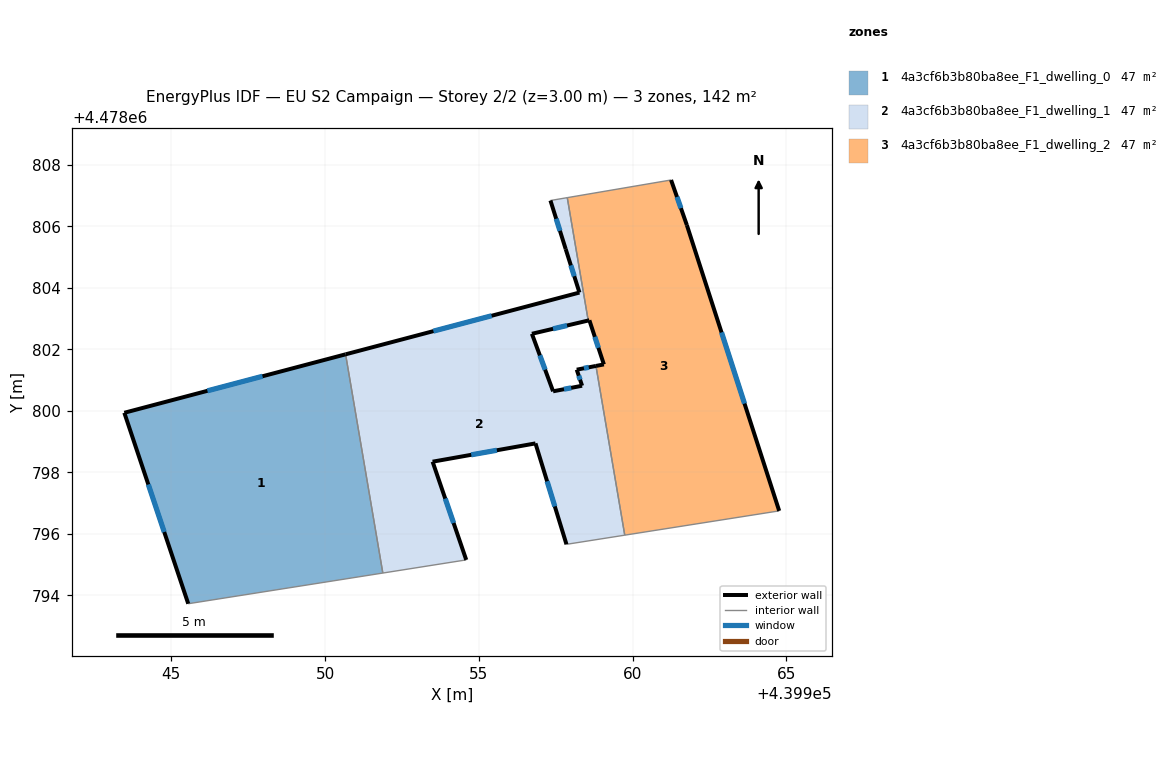
=== STOREY PLAN SPEC (per zone: floor XY polygon, exterior-wall plan segments, windows/doors) ===
zone 1: 4a3cf6b3b80ba8ee_F1_dwelling_0  (47.4 m²)
  floor: (439950.67, 4478801.84) (439951.88, 4478794.72) (439945.55, 4478793.72) (439943.47, 4478799.93)
  exterior wall: (439943.47, 4478799.93) – (439945.55, 4478793.72)  [6.5 m]
    window: (439944.25, 4478797.60) – (439944.77, 4478796.06)  [1.2 m²]
  exterior wall: (439950.67, 4478801.84) – (439943.47, 4478799.93)  [7.4 m]
    window: (439947.96, 4478801.12) – (439946.17, 4478800.65)  [1.4 m²]
  interior walls: 2
zone 2: 4a3cf6b3b80ba8ee_F1_dwelling_1  (47.4 m²)
  floor: (439957.88, 4478806.93) (439958.56, 4478802.93) (439956.73, 4478802.50) (439957.42, 4478800.63) (439958.36, 4478800.81) (439958.18, 4478801.34) (439958.81, 4478801.46) (439959.75, 4478795.95) (439957.85, 4478795.66) (439956.84, 4478798.94) (439953.50, 4478798.34) (439954.59, 4478795.15) (439951.88, 4478794.72) (439950.67, 4478801.84) (439958.27, 4478803.84) (439957.83, 4478805.26) (439957.33, 4478806.84)
  exterior wall: (439957.83, 4478805.26) – (439958.27, 4478803.84)  [1.5 m]
    window: (439957.99, 4478804.73) – (439958.11, 4478804.38)  [0.3 m²]
  exterior wall: (439957.33, 4478806.84) – (439957.83, 4478805.26)  [1.7 m]
    window: (439957.52, 4478806.25) – (439957.64, 4478805.85)  [0.3 m²]
  exterior wall: (439956.73, 4478802.50) – (439958.56, 4478802.93)  [1.9 m]
    window: (439957.41, 4478802.67) – (439957.87, 4478802.77)  [0.3 m²]
  exterior wall: (439957.42, 4478800.63) – (439956.73, 4478802.50)  [2.0 m]
    window: (439957.16, 4478801.34) – (439956.99, 4478801.80)  [0.4 m²]
  exterior wall: (439958.36, 4478800.81) – (439957.42, 4478800.63)  [1.0 m]
    window: (439958.00, 4478800.75) – (439957.77, 4478800.70)  [0.2 m²]
  exterior wall: (439958.18, 4478801.34) – (439958.36, 4478800.81)  [0.6 m]
    window: (439958.25, 4478801.14) – (439958.29, 4478801.01)  [0.1 m²]
  exterior wall: (439958.81, 4478801.46) – (439958.18, 4478801.34)  [0.6 m]
    window: (439958.58, 4478801.41) – (439958.42, 4478801.38)  [0.1 m²]
  exterior wall: (439956.84, 4478798.94) – (439957.85, 4478795.66)  [3.4 m]
    window: (439957.22, 4478797.71) – (439957.47, 4478796.89)  [0.6 m²]
  exterior wall: (439953.50, 4478798.34) – (439956.84, 4478798.94)  [3.4 m]
    window: (439954.75, 4478798.57) – (439955.59, 4478798.72)  [0.6 m²]
  exterior wall: (439954.59, 4478795.15) – (439953.50, 4478798.34)  [3.4 m]
    window: (439954.18, 4478796.35) – (439953.91, 4478797.14)  [0.6 m²]
  exterior wall: (439958.27, 4478803.84) – (439950.67, 4478801.84)  [7.9 m]
    window: (439955.42, 4478803.09) – (439953.52, 4478802.59)  [1.5 m²]
  interior walls: 6
zone 3: 4a3cf6b3b80ba8ee_F1_dwelling_2  (47.4 m²)
  floor: (439961.77, 4478806.04) (439964.77, 4478796.74) (439959.75, 4478795.95) (439958.81, 4478801.46) (439959.07, 4478801.51) (439958.60, 4478802.94) (439958.56, 4478802.93) (439957.88, 4478806.93) (439961.25, 4478807.51)
  exterior wall: (439959.07, 4478801.51) – (439958.81, 4478801.46)  [0.3 m]
  exterior wall: (439958.60, 4478802.94) – (439959.07, 4478801.51)  [1.5 m]
    window: (439958.77, 4478802.40) – (439958.89, 4478802.05)  [0.3 m²]
  exterior wall: (439958.56, 4478802.93) – (439958.60, 4478802.94)  [0.0 m]
  exterior wall: (439961.77, 4478806.04) – (439961.25, 4478807.51)  [1.6 m]
    window: (439961.57, 4478806.59) – (439961.45, 4478806.96)  [0.3 m²]
  exterior wall: (439964.77, 4478796.74) – (439961.77, 4478806.04)  [9.8 m]
    window: (439963.64, 4478800.23) – (439962.89, 4478802.55)  [1.8 m²]
  interior walls: 4

=== DERIVED (storey summary) ===
Building: EU S2 Campaign
Storey: 2 of 2  (floor level z = 3.00 m)
Storey gross floor area: 142.3 m²
Zones on this storey: 3
  - 4a3cf6b3b80ba8ee_F1_dwelling_0: floor 47.4 m²; exterior wall 14.0 m (42.0 m²); 2 window(s) 2.6 m²; WWR 6.2%
  - 4a3cf6b3b80ba8ee_F1_dwelling_1: floor 47.4 m²; exterior wall 27.2 m (81.7 m²); 11 window(s) 5.1 m²; WWR 6.2%
  - 4a3cf6b3b80ba8ee_F1_dwelling_2: floor 47.4 m²; exterior wall 13.1 m (39.4 m²); 3 window(s) 2.4 m²; WWR 6.1%
Zone adjacency (shared interzone walls):
  - 4a3cf6b3b80ba8ee_F1_dwelling_0 ↔ 4a3cf6b3b80ba8ee_F1_dwelling_1
  - 4a3cf6b3b80ba8ee_F1_dwelling_1 ↔ 4a3cf6b3b80ba8ee_F1_dwelling_2